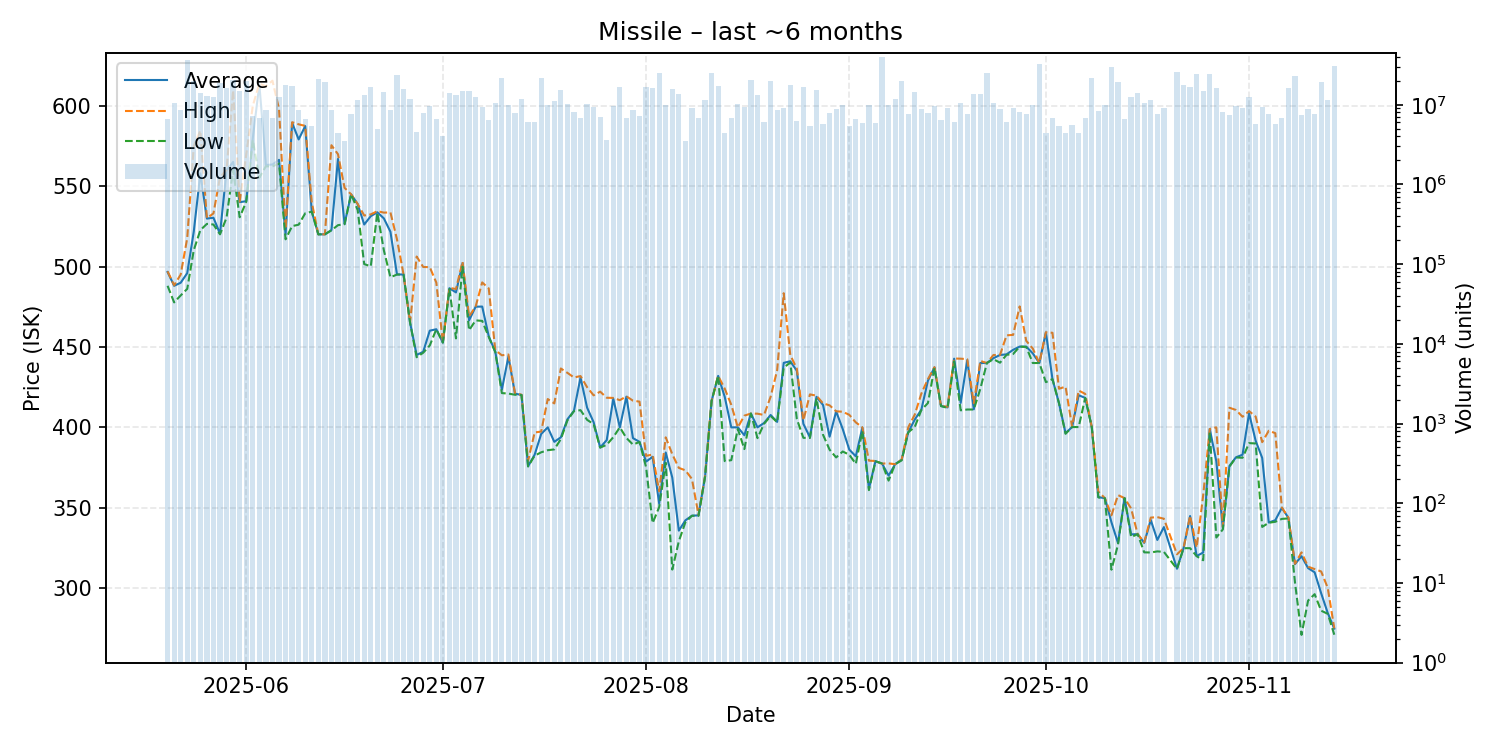

Source data for this figure (header and first rows):
date, average, highest, lowest, order_count, volume
2025-05-20, 496.6, 497.0, 488.0, 83, 6662884
2025-05-21, 488.0, 488.3, 477.7, 91, 10487328
2025-05-22, 489.9, 495.0, 482.0, 92, 8605697
2025-05-23, 495.9, 517.7, 486.1, 131, 36081542
2025-05-24, 521.8, 575.0, 510.2, 114, 19949773
2025-05-25, 557.9, 584.5, 522.6, 137, 14198767
2025-05-26, 529.8, 530.1, 526.5, 118, 12700713
2025-05-27, 530.3, 533.0, 526.1, 108, 12661879
2025-05-28, 520.4, 555.6, 520.0, 150, 18807564
2025-05-29, 559.8, 560.0, 530.4, 134, 16015989
2025-05-30, 565.0, 609.5, 560.0, 129, 20505925
2025-05-31, 540.0, 540.3, 530.6, 126, 14669524
2025-06-01, 540.6, 569.6, 540.2, 166, 19627436
2025-06-02, 579.7, 599.9, 578.7, 113, 7277741
2025-06-03, 613.2, 613.7, 555.2, 111, 6760726
2025-06-04, 563.1, 612.0, 562.3, 103, 8616744
2025-06-05, 563.4, 615.5, 562.2, 102, 6843996
2025-06-06, 566.3, 598.0, 564.0, 101, 12362020
2025-06-07, 519.9, 523.3, 516.9, 115, 17698415
2025-06-08, 589.3, 589.7, 525.1, 155, 17143565
2025-06-09, 579.0, 588.4, 526.0, 113, 8620527
2025-06-10, 587.3, 587.4, 533.1, 86, 6692437
2025-06-11, 534.1, 539.9, 534.1, 86, 5430803
2025-06-12, 520.0, 520.0, 520.0, 108, 20807121
2025-06-13, 520.0, 520.0, 520.0, 119, 19098234
2025-06-14, 522.6, 575.4, 522.5, 106, 8585631
2025-06-15, 566.9, 569.8, 525.7, 93, 4373470
2025-06-16, 526.4, 548.9, 526.3, 69, 3515367
2025-06-17, 544.9, 544.9, 544.9, 92, 7607565
2025-06-18, 538.8, 538.9, 535.1, 73, 11607689
2025-06-19, 526.1, 531.7, 501.5, 121, 13404001
2025-06-20, 531.3, 532.4, 500.1, 100, 16533358
2025-06-21, 533.7, 534.4, 533.4, 98, 4970297
2025-06-22, 529.9, 533.5, 510.0, 116, 14415263
2025-06-23, 521.6, 533.6, 493.3, 83, 8524196
2025-06-24, 495.1, 516.9, 495.0, 110, 23629275
2025-06-25, 495.0, 495.1, 495.0, 90, 15694073
2025-06-26, 465.0, 465.1, 465.0, 97, 11839734
2025-06-27, 445.0, 506.2, 443.6, 88, 4548003
2025-06-28, 447.0, 499.7, 446.4, 100, 7841601
2025-06-29, 460.1, 499.6, 450.9, 109, 9664281
2025-06-30, 461.0, 490.0, 461.0, 91, 6671248
2025-07-01, 452.7, 452.8, 452.7, 78, 4084844
2025-07-02, 486.5, 486.7, 486.0, 83, 14196139
2025-07-03, 483.9, 486.0, 455.3, 101, 13105493
2025-07-04, 502.0, 503.0, 499.9, 92, 14753789
2025-07-05, 466.5, 469.0, 460.4, 90, 14983530
2025-07-06, 475.0, 475.1, 466.5, 112, 12338936
2025-07-07, 475.1, 490.1, 466.2, 89, 9262381
2025-07-08, 456.6, 486.4, 456.2, 74, 6425365
2025-07-09, 447.0, 448.0, 446.8, 86, 10587139
2025-07-10, 423.4, 444.8, 421.3, 81, 21401330
2025-07-11, 444.0, 445.3, 421.0, 109, 9853361
2025-07-12, 421.0, 421.3, 420.3, 92, 7962776
2025-07-13, 420.1, 420.3, 420.1, 97, 11966989
2025-07-14, 375.8, 379.2, 375.7, 72, 6138744
2025-07-15, 383.0, 396.8, 382.4, 74, 6022865
2025-07-16, 395.9, 397.4, 384.5, 78, 21918332
2025-07-17, 400.0, 417.6, 385.8, 93, 10009228
2025-07-18, 391.0, 414.9, 386.3, 90, 11156580
... 118 more rows
